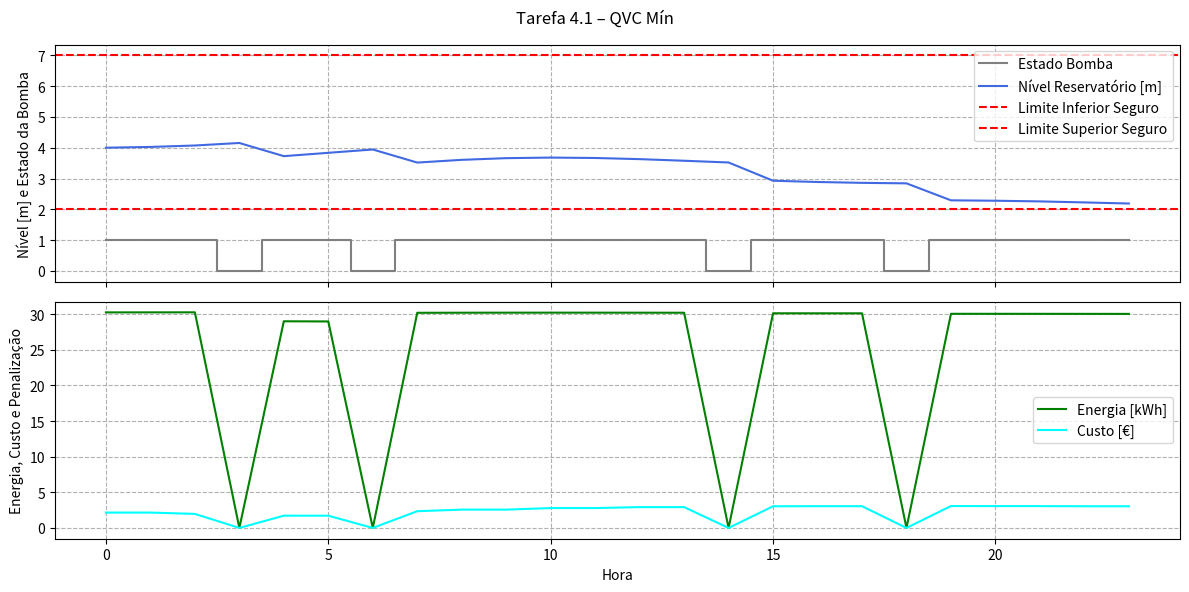
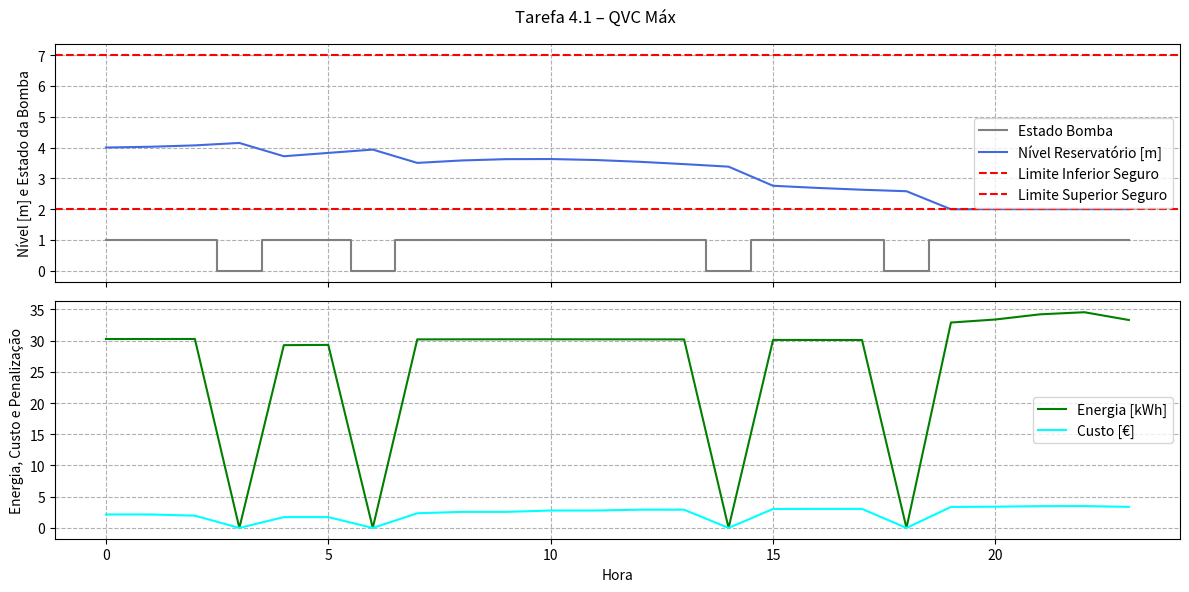
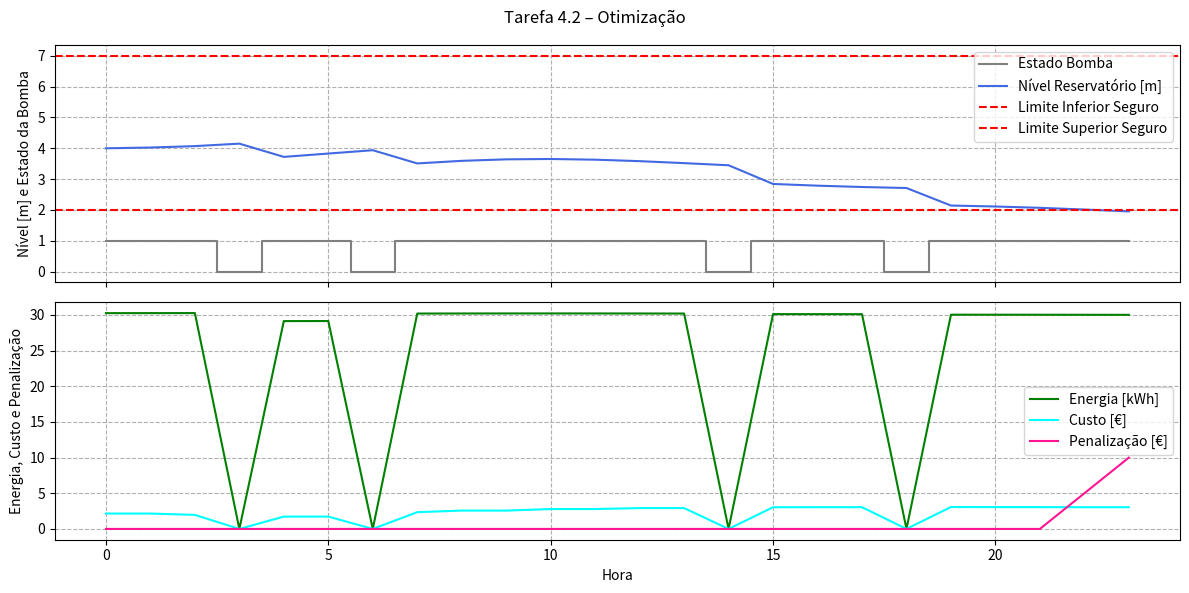

Recreate these plots in Python, in order.
import numpy as np
import matplotlib.pyplot as plt

# Vetor de decisão otimizado: 1 = bomba ligada, 0 = bomba desligada
estado_otimo = np.array([
    1, 1, 1, 0, 1, 1, 0, 1, 1, 1, 1, 1,
    1, 1, 0, 1, 1, 1, 0, 1, 1, 1, 1, 1
])

def vetor_x(estado):
    inicios, duracoes = [], []
    ligada = False
    for t in range(len(estado)):
        if estado[t] == 1:
            if not ligada:
                ligada = True
                inicios.append(t)
                duracoes.append(1)
            else:
                duracoes[-1] += 1
        else:
            ligada = False
    return inicios, duracoes

# Funções de consumo
def Q_VC_min(t):
    return np.clip(
        1.19333e-7 * t ** 7 - 6.54846e-5 * t**  6 +
        4.1432e-3 * t**  5 - 0.100585 * t ** 4 +
        1.05575 * t ** 3 - 3.85966 * t ** 2 -
        1.32657 * t + 75.393,
        0, None)

def Q_VC_max(t):
    return np.clip(
        -1.19333e-7 * t**  7 - 4.90754e-5 * t**  6 +
        3.733e-3 * t ** 5 - 0.09621 * t ** 4 +
        1.03965 * t**  3 - 3.8645 * t**  2 -
        1.0124 * t + 75.393,
        0, None )
def Q_R(t):
    return -0.004 * t ** 3 + 0.09 * t ** 2 + 0.1335 * t + 20

# Parâmetros
horas = 24
A = 185
h0 = 4
h_seg_min, h_seg_max = 2, 7
h_min, h_max = 0, 9
Qp_max = 100

f = 0.02
L1, L2 = 2500, 5000
rho, g = 1000, 9.81
d = 0.3

ef = 0.65
a1, a2 = 260, -0.002

tarifas = np.array([
    0.0713, 0.0713, 0.0651, 0.0651, 0.0593, 0.0593,
    0.0778, 0.0778, 0.0851, 0.0851, 0.0923, 0.0923,
    0.0968, 0.0968, 0.10094, 0.10094, 0.10132, 0.10132,
    0.10230, 0.10230, 0.10189, 0.10189, 0.10132, 0.10132
])

# Solver de Qp
def solve_Qp(h_prev, qvc, qr):
    def energy_residual(Qp):
        qs_p = Qp / 3600.0
        qs_pr = max(Qp - qr, 0) / 3600.0
        qs_r = qr / 3600.0
        hf1 = (32 * f * L1) * (qs_r ** 2) / (d ** 5 * g * np.pi ** 2)
        hf2 = (32 * f * L2) * (qs_pr ** 2) / (d ** 5 * g * np.pi ** 2)
        H_p = a1 + a2 * Qp ** 2
        H_agua = h_prev + (Qp - qr - qvc) / A
        return H_p - hf1 - hf2 - H_agua

    low, high = 0.0, Qp_max
    f_low, f_high = energy_residual(low), energy_residual(high)
    if f_low * f_high > 0:
        return Qp_max
    for _ in range(30):
        mid = 0.5 * (low + high)
        f_mid = energy_residual(mid)
        if f_low * f_mid <= 0:
            high, f_high = mid, f_mid
        else:
            low, f_low = mid, f_mid
    return 0.5 * (low + high)

# Simulação com controle de limites
def simula(Q_VC_fun, penalizar=True, forcar_limites=True):
    nivel = np.zeros(horas + 1)
    nivel[0] = h0
    estado = estado_otimo.copy()
    Qp_hist = np.zeros(horas)
    energia = np.zeros(horas)
    custo_e = np.zeros(horas)
    penal = np.zeros(horas)

    for t in range(horas):
        h = nivel[t]
        qvc = Q_VC_fun(t)
        qr = Q_R(t)
        qout = qvc + qr

        if estado[t] == 1:
            Qp_opt = solve_Qp(h, qvc, qr)
            desejado = qout + 20

            if forcar_limites:
                vol_max = (h_seg_max - h) * A
                vol_min = (h_seg_min - h) * A
                Qp_sup = vol_max + qout
                Qp_inf = max(vol_min + qout, 0)
                Qp = min(max(Qp_opt, Qp_inf), Qp_sup, desejado)
            else:
                Qp = min(Qp_opt, desejado, (h_max - h) * A + qout)
        else:
            Qp = 0.0

        Qp_hist[t] = Qp
        nivel[t + 1] = h + (Qp - qout) / A

        if penalizar:
            if nivel[t + 1] < h_seg_min or nivel[t + 1] > h_seg_max:
                penal[t] = penal[t - 1] + 5 if t > 0 else 5

        if Qp > 0:
            qs = Qp / 3600.0
            hf_tot = (32 * f * (L1 + L2)) * (qs ** 2) / (d ** 5 * g * np.pi ** 2)
            Hp = (a1 + a2 * Qp ** 2) + hf_tot + h
            P = rho * g * qs * Hp / ef
            Eh = P / 3600.0
            energia[t] = Eh
            custo_e[t] = Eh * tarifas[t]

    return nivel, Qp_hist, energia, custo_e, penal

# Verificador de limites
def verifica_niveis(nome, nivel):
    abaixo = np.sum(nivel < h_seg_min)
    acima = np.sum(nivel > h_seg_max)
    if abaixo > 0 or acima > 0:
        print(f"[{nome}] Atenção: {abaixo} abaixo de {h_seg_min}m, {acima} acima de {h_seg_max}m.")
    else:
        print(f"[{nome}] OK: Todos os níveis dentro dos limites seguros.")

# Simulações
nivel_min, Qp_min, energia_min, custo_min, _ = simula(Q_VC_min, penalizar=False, forcar_limites=True)
nivel_max, Qp_max_, energia_max, custo_max, _ = simula(Q_VC_max, penalizar=False, forcar_limites=True)

# Tarefa 4.2 – Penalização sem forçar limites seguros (mas respeitando limites físicos)
nivel_otimo, Qp_otimo, energia_otimo, custo_otimo, penal_otimo = simula(
    lambda t: (Q_VC_min(t) + Q_VC_max(t)) / 2,
    penalizar=True,
    forcar_limites=False
)

# Verificação de segurança dos níveis
verifica_niveis("Tarefa 4.1 – QVC Mín", nivel_min)
verifica_niveis("Tarefa 4.1 – QVC Máx", nivel_max)

# Mostrar vetor x (inícios + durações)
inicios, duracoes = vetor_x(estado_otimo)
print(f"x = {inicios} + {duracoes}")

# Resultados e gráficos
cenarios_resultados = [
    ("Tarefa 4.1 – QVC Mín", energia_min, custo_min, np.zeros_like(custo_min), nivel_min),
    ("Tarefa 4.1 – QVC Máx", energia_max, custo_max, np.zeros_like(custo_max), nivel_max),
    ("Tarefa 4.2 – Otimização", energia_otimo, custo_otimo, penal_otimo, nivel_otimo)
]

for nome, energia, custo, penal, nivel in cenarios_resultados:
    print(f"\n{nome}:")
    print(f"Consumo energético total: {energia.sum():.2f} kWh")
    print(f"Custo energia: {custo.sum():.2f} €")
    print(f"Custo penalizações: {penal.sum():.2f} €")
    print(f"Custo total: {(custo + penal).sum():.2f} €")

    # Gráficos
    t = np.arange(horas)
    fig, axs = plt.subplots(2, 1, figsize=(12, 6), sharex=True)

    axs[0].step(t, estado_otimo, where='mid', label='Estado Bomba', color='gray')
    axs[0].plot(t, nivel[:-1], label='Nível Reservatório [m]', color='royalblue')
    axs[0].axhline(h_seg_min, color='red', ls='--', label='Limite Inferior Seguro')
    axs[0].axhline(h_seg_max, color='red', ls='--', label='Limite Superior Seguro')
    axs[0].set_ylabel('Nível [m] e Estado da Bomba')
    axs[0].legend()
    axs[0].grid(True, ls='--')

    axs[1].plot(t, energia, label='Energia [kWh]', color='green')
    axs[1].plot(t, custo, label='Custo [€]', color='cyan')
    if penal.sum() > 0:
        axs[1].plot(t, penal, label='Penalização [€]', color='deeppink')
    axs[1].set_xlabel('Hora')
    axs[1].set_ylabel('Energia, Custo e Penalização')
    axs[1].legend()
    axs[1].grid(True, ls='--')

    plt.suptitle(nome)
    plt.tight_layout()
    plt.show()
